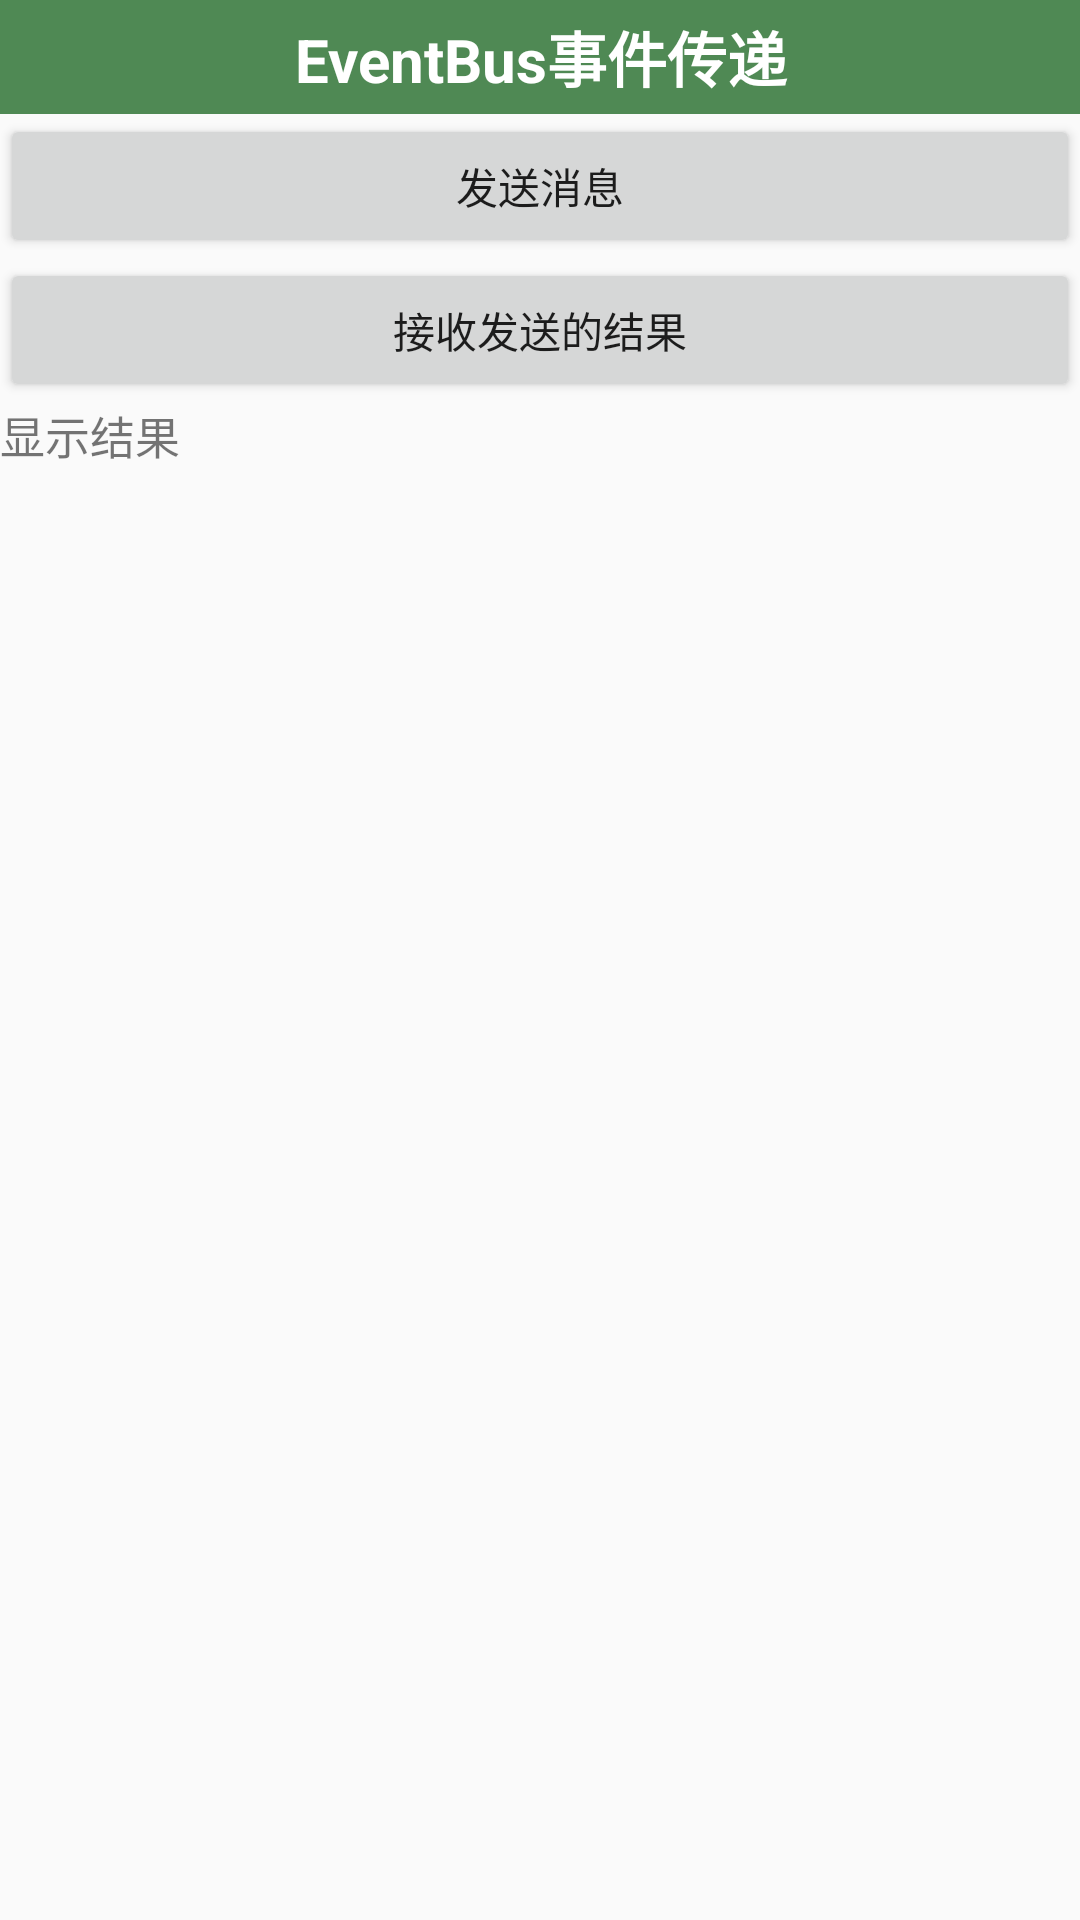

The Android layout XML behind this screen, and the referenced resources:
<!-- AndroidManifest.xml: application theme Theme.AppCompat.Light.NoActionBar -->
<!-- res/layout/activity_event_bus_send.xml -->
<?xml version="1.0" encoding="utf-8"?>
<LinearLayout xmlns:android="http://schemas.android.com/apk/res/android"
    xmlns:app="http://schemas.android.com/apk/res-auto"
    xmlns:tools="http://schemas.android.com/tools"
    android:layout_width="match_parent"
    android:layout_height="match_parent"
    android:orientation="vertical"
    tools:context=".EventBus.EventBusSendActivity">
    <TextView
        style="@style/title_bar_style"
        android:text="EventBus事件传递" />
    <Button
        android:layout_width="match_parent"
        android:layout_height="wrap_content"
        android:text="发送消息"
        android:onClick="send_event"/>

    <Button
        android:layout_width="match_parent"
        android:layout_height="wrap_content"
        android:text="接收发送的结果"
        android:onClick="receive_sticky_events"/>

    <TextView
        android:layout_width="match_parent"
        android:layout_height="wrap_content"
        android:textSize="15sp"
        android:text="显示结果" />

    <TextView
        android:id="@+id/tv_eventbus_send"
        android:layout_width="match_parent"
        android:layout_height="match_parent"
        android:textSize="15sp"
        android:text="" />

</LinearLayout>
<!-- resources referenced by this layout -->
<resources>
  <style name="title_bar_style">
          <item name="android:layout_width">match_parent</item>
          <item name="android:layout_height">38dp</item>
          <item name="android:gravity">center</item>
          <item name="android:textSize">20sp</item>
          <item name="android:textStyle">bold</item>
          <item name="android:textColor">#FFFFFF</item>
          <item name="android:background">#4F8954</item>
      </style>
</resources>
